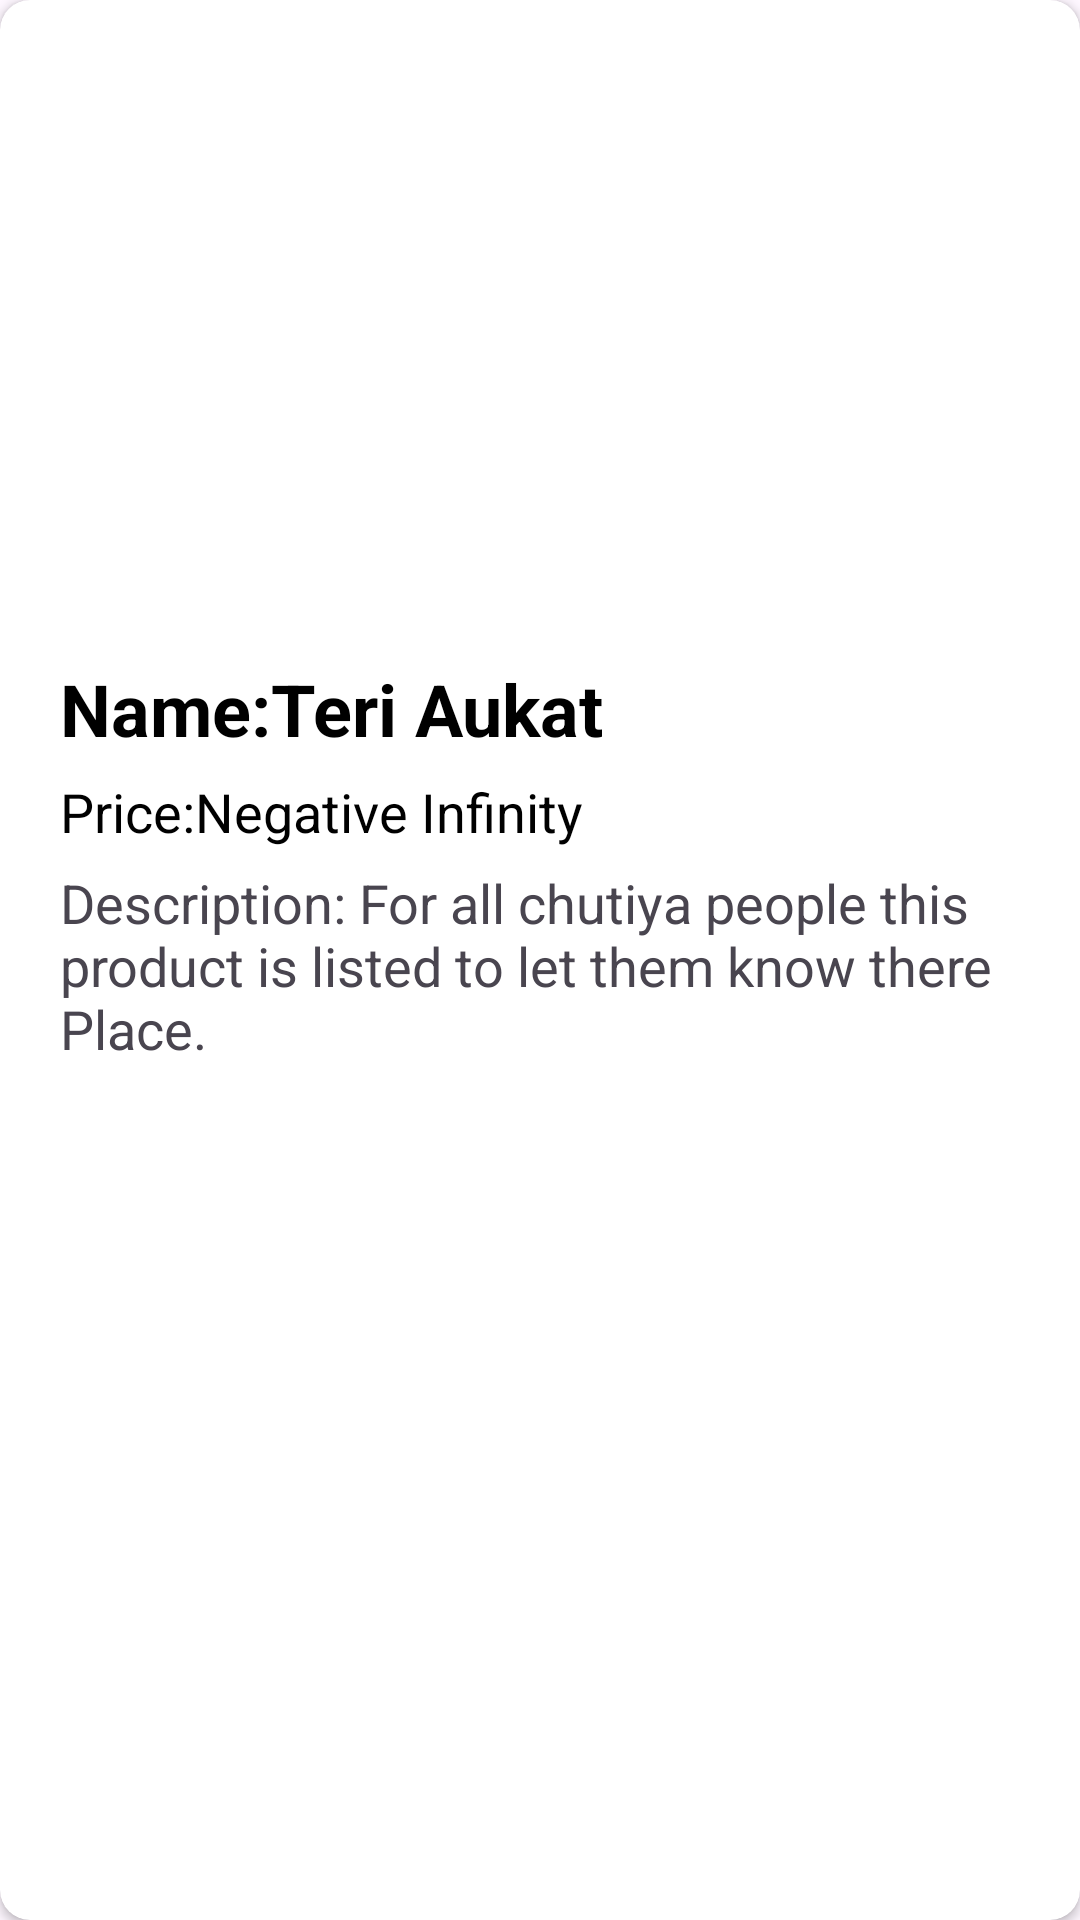

Android layout source for this screen:
<!-- AndroidManifest.xml: application theme Theme.ECommerce_Application_FirebaseTest -->
<!-- res/layout/layout_product_card.xml -->
<?xml version="1.0" encoding="utf-8"?>
<androidx.cardview.widget.CardView xmlns:android="http://schemas.android.com/apk/res/android"
    android:layout_width="match_parent"
    android:layout_height="wrap_content"
    xmlns:app="http://schemas.android.com/apk/res-auto"
    app:cardCornerRadius="10dp"
    android:layout_marginTop="4dp"
    android:elevation="5dp">

    <LinearLayout
        android:layout_width="match_parent"
        android:layout_height="wrap_content"
        android:orientation="vertical"
        android:padding="8dp"

        >
    
        <ImageView
            android:id="@+id/product_img"
            android:layout_width="match_parent"
            android:layout_height="200dp"
            android:src="@drawable/ic_launcher_background"
            android:scaleType="fitXY"/>
        <TextView
            android:id="@+id/prodct_name"
            android:layout_width="match_parent"
            android:layout_height="wrap_content"
            android:text="Name:Teri Aukat"
            android:textSize="24sp"
            android:textStyle="bold"
            android:layout_marginStart="12dp"
            android:layout_marginTop="12dp"
            android:textColor="@color/black"/>
        <TextView
            android:id="@+id/product_price"
            android:layout_width="match_parent"
            android:layout_height="wrap_content"
            android:text="Price:Negative Infinity"
            android:textSize="18sp"
            android:layout_marginStart="12dp"
            android:layout_marginTop="6dp"
            android:textColor="@color/black"/>
        <TextView
            android:id="@+id/prodct_des"
            android:layout_width="match_parent"
            android:layout_height="wrap_content"
            android:text="Description: For all chutiya people this product is listed to let them know there Place."
            android:textSize="18sp"
            android:layout_marginStart="12dp"
            android:layout_marginTop="6dp" />
    </LinearLayout>

</androidx.cardview.widget.CardView>
<!-- resources referenced by this layout -->
<resources>
  <style name="Theme.ECommerce_Application_FirebaseTest" parent="Base.Theme.ECommerce_Application_FirebaseTest" />
  <style name="Base.Theme.ECommerce_Application_FirebaseTest" parent="Theme.Material3.DayNight.NoActionBar">
          
          
      </style>
  <!-- not gathered from this repository: default colours our renderer supplied (Android Studio template values) -->
  <color name="black">#FF000000</color>
</resources>
